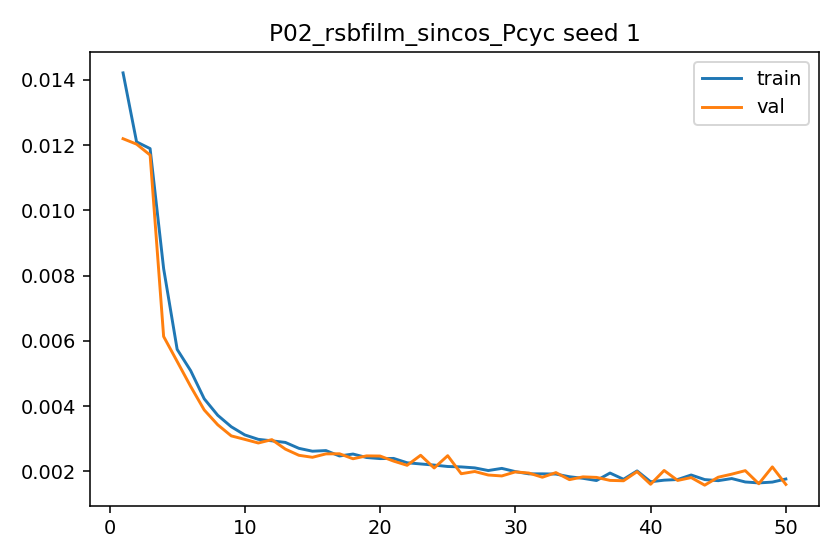

Values plotted in this chart, from the file beside it:
epoch, train_l1, val_l1, grad_norm_mean, grad_norm_max
1, 0.01422, 0.0122, 0.4708, 1.049
2, 0.0121, 0.01203, 0.491, 0.7522
3, 0.0119, 0.0117, 0.5736, 0.9254
4, 0.008219, 0.006138, 0.879, 0.9394
5, 0.005743, 0.005373, 0.8964, 0.9441
6, 0.005089, 0.004606, 0.8971, 0.9343
7, 0.004228, 0.003886, 0.9015, 0.9614
8, 0.003723, 0.003431, 0.9081, 0.9964
9, 0.003371, 0.003091, 0.9098, 0.9674
10, 0.003121, 0.002984, 0.9072, 0.9937
11, 0.002985, 0.002873, 0.9028, 0.9903
12, 0.002939, 0.002976, 0.9081, 0.9633
13, 0.002891, 0.002685, 0.91, 1.015
14, 0.002709, 0.002496, 0.9038, 0.9719
15, 0.002621, 0.002435, 0.9102, 0.9962
16, 0.00264, 0.002539, 0.9095, 1.01
17, 0.002475, 0.002543, 0.9072, 0.975
18, 0.002534, 0.00239, 0.9107, 1.059
19, 0.002428, 0.002478, 0.9032, 1.025
20, 0.002395, 0.002473, 0.9033, 1.003
21, 0.0024, 0.002318, 0.9075, 0.9732
22, 0.002267, 0.002189, 0.9046, 1.019
23, 0.002231, 0.002497, 0.9086, 1.067
24, 0.002196, 0.002107, 0.9105, 1.018
25, 0.002153, 0.002484, 0.9137, 1.081
26, 0.00214, 0.001931, 0.9244, 1.031
27, 0.00211, 0.001999, 0.9198, 1.059
28, 0.002029, 0.001892, 0.9117, 1.038
29, 0.002095, 0.001863, 0.9222, 1.072
30, 0.001996, 0.001987, 0.9104, 1.054
31, 0.001927, 0.001952, 0.9046, 1.02
32, 0.001928, 0.001824, 0.9346, 1.093
33, 0.001921, 0.001966, 0.9192, 1.099
34, 0.001839, 0.00175, 0.9119, 1.058
35, 0.001791, 0.001835, 0.9148, 1.055
36, 0.001722, 0.001819, 0.9013, 1.03
37, 0.001952, 0.001727, 0.9011, 1.081
38, 0.001761, 0.001715, 0.9163, 1.055
39, 0.002018, 0.001995, 0.9596, 1.131
40, 0.001685, 0.001607, 0.9461, 1.064
41, 0.001733, 0.002031, 0.9597, 1.094
42, 0.001754, 0.001725, 0.9664, 1.15
43, 0.001893, 0.001813, 0.9866, 1.156
44, 0.001752, 0.00158, 0.9642, 1.097
45, 0.001718, 0.001824, 0.9711, 1.136
46, 0.001783, 0.001918, 0.9767, 1.147
47, 0.001678, 0.002026, 0.9658, 1.136
48, 0.001649, 0.001624, 0.959, 1.122
49, 0.001675, 0.00214, 0.9504, 1.144
50, 0.001769, 0.001603, 0.9424, 1.12
